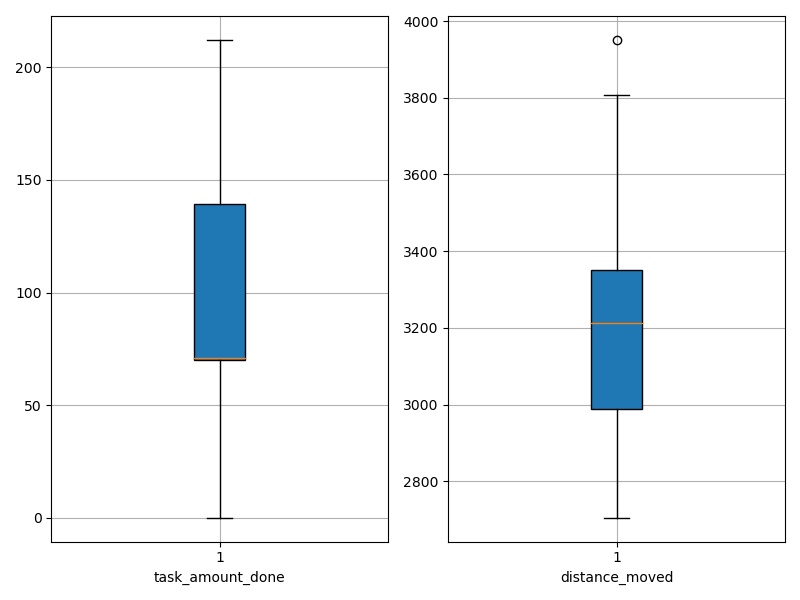

The table this chart was drawn from, first rows:
agent_id, task_amount_done, distance_moved
0, 142.0, 3055
1, 140.0, 3042
2, 71.0, 2744
3, 210.0, 2880
4, 70.0, 3056
5, 139.0, 3218
6, 71.0, 2895
7, 70.0, 2705
8, 70.0, 3237
9, 71.0, 3551
10, 138.0, 3044
11, 0.0, 3950
12, 69.0, 2948
13, 71.0, 3206
14, 0.0, 3807
15, 212.0, 2808
16, 71.0, 3400
17, 71.0, 2713
18, 69.0, 3250
19, 140.0, 3104
20, 71.0, 2802
21, 139.0, 3308
22, 69.0, 3437
23, 71.0, 3275
24, 69.0, 3262
25, 70.0, 3599
26, 69.0, 3220
27, 141.0, 3187
28, 137.0, 2854
29, 70.0, 3764
30, 210.0, 2786
31, 70.0, 3628
32, 138.0, 3002
33, 70.0, 3163
34, 70.0, 3429
35, 140.0, 3247
36, 141.0, 3150
37, 140.0, 3382
38, 69.0, 3341
39, 71.0, 3302
